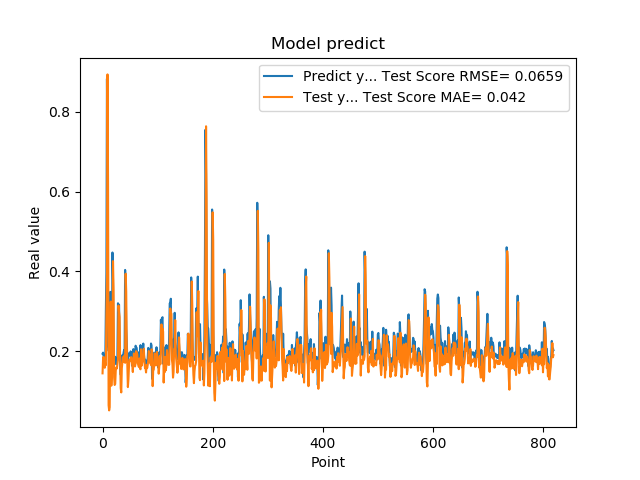

Source data for this figure (header and first rows):
1.941800117492676059e-01, 1.451404170656144799e-01
1.970258951187133512e-01, 1.833175493035998360e-01
1.859861761331558505e-01, 1.862954323522826583e-01
1.705197989940643033e-01, 1.763453176591485150e-01
1.844120919704437256e-01, 1.590985969170338465e-01
1.779371052980423251e-01, 1.704147982449966681e-01
3.004232645034790039e-01, 1.654930961533219447e-01
3.969086110591887873e-01, 2.920163421857584485e-01
8.820003867149353027e-01, 3.853546628862634105e-01
6.841114759445190430e-01, 8.929548190886296144e-01
2.116497457027435580e-01, 6.210390053415913991e-01
2.014262527227401733e-01, 6.527856332338823064e-02
2.061583995819092074e-01, 5.245969785793723472e-02
3.160260915756225586e-01, 6.013135026893614427e-02
3.489396274089813232e-01, 2.410193437231820390e-01
1.544443815946578979e-01, 3.247308058190103708e-01
1.959947794675827026e-01, 1.142927751282468291e-01
1.894801408052444180e-01, 1.525073906847800864e-01
4.474425017833709162e-01, 1.464121968913187910e-01
3.771362304687500555e-01, 4.258389697243790684e-01
1.889318972826004028e-01, 3.551370995987260804e-01
1.752775162458419522e-01, 1.363353241729957643e-01
1.822472065687180121e-01, 1.160028727930532549e-01
1.866402029991149902e-01, 1.186102442136444390e-01
1.715678423643112183e-01, 1.521293347856825795e-01
1.676391065120696744e-01, 1.599305380331971227e-01
1.773854047060013095e-01, 1.573412737727884203e-01
1.872433423995972235e-01, 1.675743111217393166e-01
3.204146027565002441e-01, 1.784467592110103307e-01
3.134283721446990967e-01, 3.147877543546063195e-01
3.171058297157288153e-01, 2.976875856403009002e-01
2.202603369951247891e-01, 2.858961733696659957e-01
1.659800857305526733e-01, 1.722696250546710550e-01
1.415748745203018188e-01, 1.083548028493638987e-01
1.852595061063766479e-01, 9.744291463359047722e-02
1.814238876104354858e-01, 1.578964215159219808e-01
1.905867606401443481e-01, 1.713653513833535702e-01
1.810430586338043213e-01, 1.856454102999766931e-01
1.954265981912612915e-01, 1.738131814496728655e-01
2.029463946819305142e-01, 1.831837983665935976e-01
1.862521618604660034e-01, 1.902656860195080235e-01
4.038094580173492432e-01, 1.714881998138957087e-01
3.743042349815369207e-01, 3.943656839080267873e-01
2.572054266929626465e-01, 3.495429032321581975e-01
2.253161966800689420e-01, 2.094441472035076801e-01
1.787700653076171875e-01, 1.667048714901196993e-01
1.761920750141143799e-01, 1.107824334896662793e-01
1.861467957496643066e-01, 1.297188446067024381e-01
1.954011768102645874e-01, 1.619106355143909992e-01
1.907722949981689176e-01, 1.798286568124491391e-01
1.898660957813262939e-01, 1.794061010169315240e-01
2.001174986362457275e-01, 1.770351632213329751e-01
1.922753006219863892e-01, 1.856709313029719088e-01
1.810636967420578003e-01, 1.766332707570072158e-01
1.635809391736984530e-01, 1.654576704086490047e-01
1.916799396276473999e-01, 1.483861030038765572e-01
2.058236002922058105e-01, 1.784838516312565737e-01
1.857409924268722812e-01, 1.949608314392501929e-01
1.752161234617233276e-01, 1.742705210769948110e-01
1.845117062330245972e-01, 1.624562383840849611e-01
2.143009155988692682e-01, 1.695673652830483602e-01
... 759 more rows
